5-way image classification set "dataset" from GitHub (rohitshinde2788/Tomato-Sorting-Ai); label vocabulary: damaged, no tomato, old, ripe, unripe.

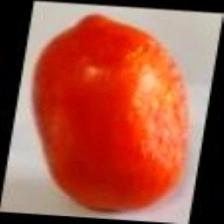
Label: old

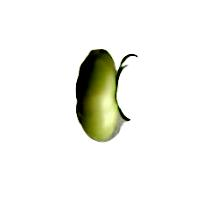
Label: unripe

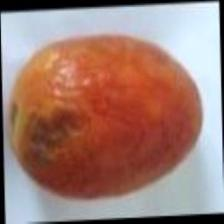
Label: damaged

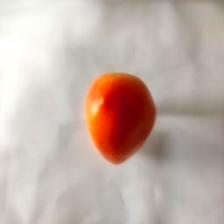
Label: ripe

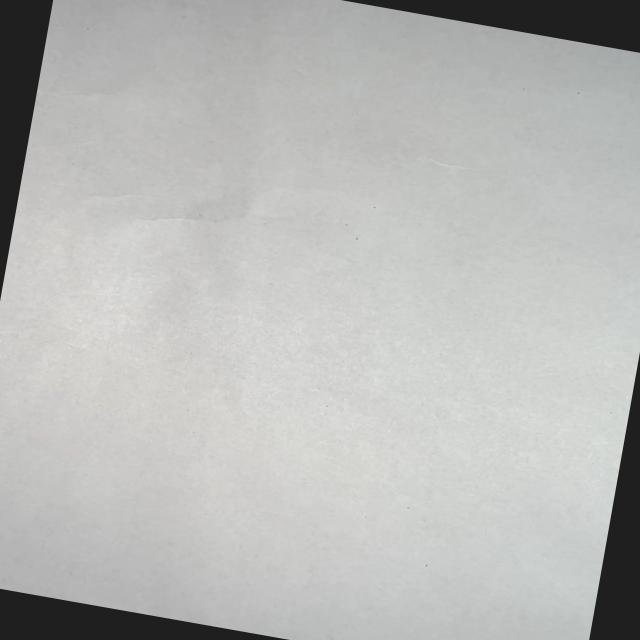
Label: no tomato

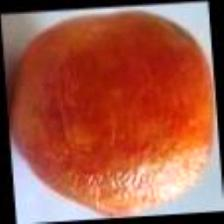
Label: old
